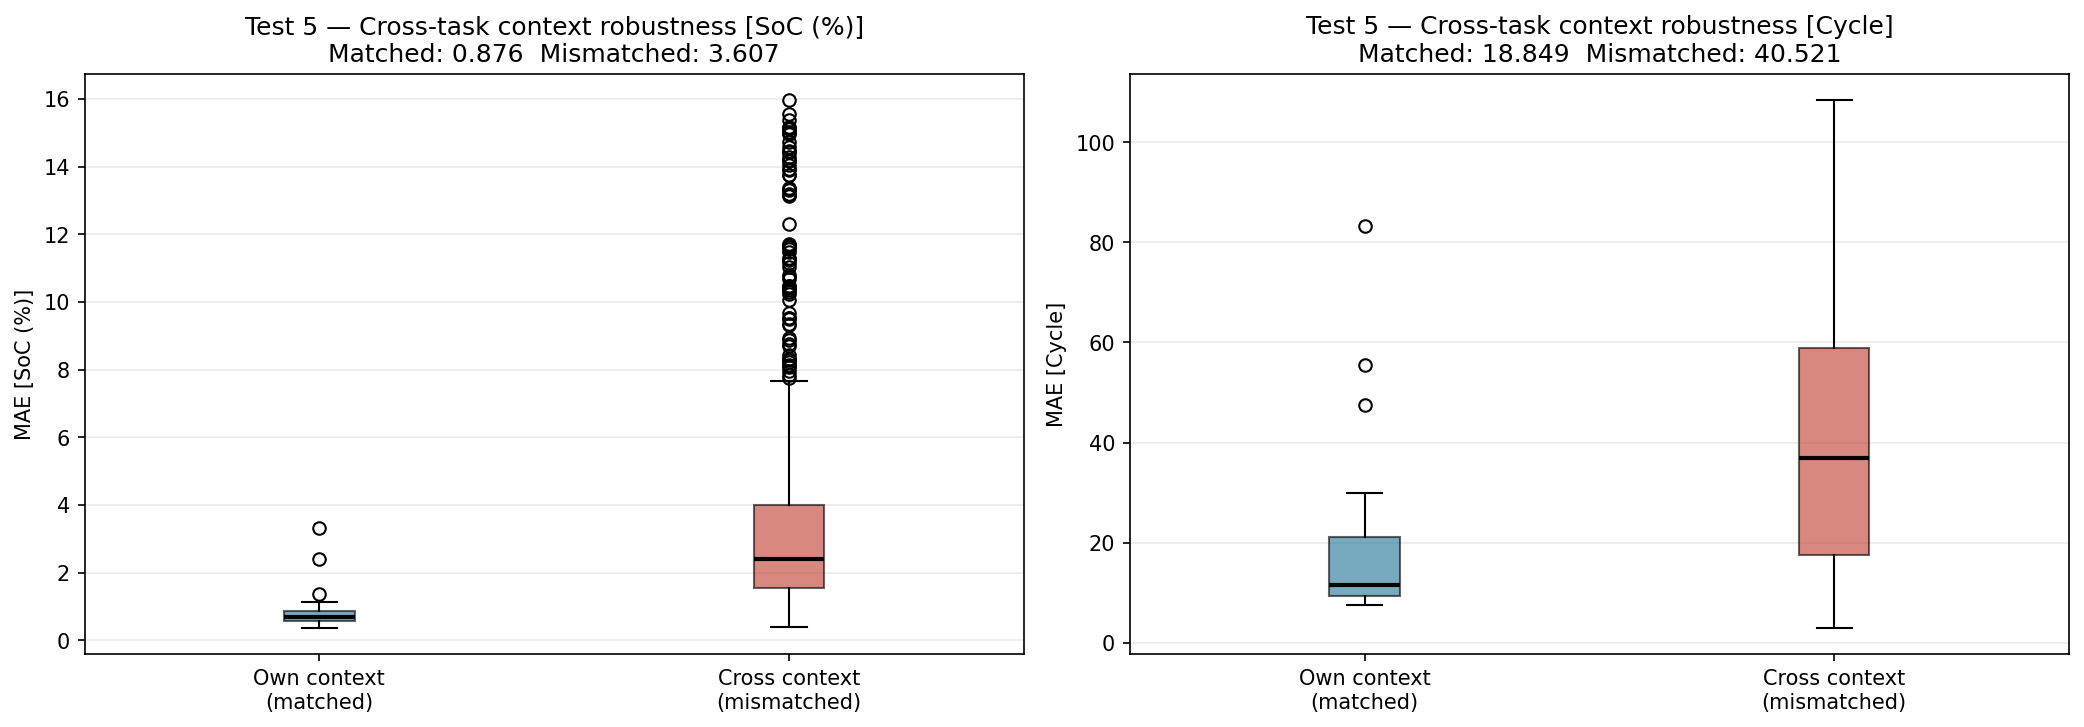

Data behind this chart, as committed beside it:
pred_task, ctx_task, matched, target, mae
train_01, train_01, True, SoC (%), 0.7895
train_01, train_01, True, Cycle, 8.806
train_01, train_02, False, SoC (%), 9.349
train_01, train_02, False, Cycle, 28.19
train_01, train_03, False, SoC (%), 13.76
train_01, train_03, False, Cycle, 46.58
train_01, train_04, False, SoC (%), 14.18
train_01, train_04, False, Cycle, 50.71
train_01, train_05, False, SoC (%), 14.97
train_01, train_05, False, Cycle, 56.52
train_01, train_06, False, SoC (%), 1.205
train_01, train_06, False, Cycle, 6.226
train_01, train_07, False, SoC (%), 10.68
train_01, train_07, False, Cycle, 33.48
train_01, train_08, False, SoC (%), 13.18
train_01, train_08, False, Cycle, 47.34
train_01, train_09, False, SoC (%), 14.28
train_01, train_09, False, Cycle, 48.97
train_01, train_10, False, SoC (%), 14.59
train_01, train_10, False, Cycle, 53.71
train_01, train_11, False, SoC (%), 1.801
train_01, train_11, False, Cycle, 4.562
train_01, train_12, False, SoC (%), 11.69
train_01, train_12, False, Cycle, 37.15
train_01, train_13, False, SoC (%), 14.04
train_01, train_13, False, Cycle, 52.91
train_01, train_14, False, SoC (%), 14.74
train_01, train_14, False, Cycle, 57.2
train_01, train_15, False, SoC (%), 15.37
train_01, train_15, False, Cycle, 58.05
train_01, train_16, False, SoC (%), 2.251
train_01, train_16, False, Cycle, 3.552
train_01, train_17, False, SoC (%), 13.34
train_01, train_17, False, Cycle, 47.4
train_01, val_01, False, SoC (%), 15.16
train_01, val_01, False, Cycle, 58.57
train_01, val_02, False, SoC (%), 15.14
train_01, val_02, False, Cycle, 59.74
train_01, val_03, False, SoC (%), 15.12
train_01, val_03, False, Cycle, 57.91
train_01, val_04, False, SoC (%), 4.247
train_01, val_04, False, Cycle, 5.74
train_01, val_05, False, SoC (%), 15.01
train_01, val_05, False, Cycle, 59.48
train_01, test_01, False, SoC (%), 15.96
train_01, test_01, False, Cycle, 66.06
train_01, test_02, False, SoC (%), 15.55
train_01, test_02, False, Cycle, 61.76
train_01, test_03, False, SoC (%), 13.17
train_01, test_03, False, Cycle, 43.9
train_02, train_01, False, SoC (%), 1.552
train_02, train_01, False, Cycle, 43.58
train_02, train_02, True, SoC (%), 0.7368
train_02, train_02, True, Cycle, 10.81
train_02, train_03, False, SoC (%), 1.955
train_02, train_03, False, Cycle, 20.14
train_02, train_04, False, SoC (%), 4.066
train_02, train_04, False, Cycle, 29.74
train_02, train_05, False, SoC (%), 5.315
train_02, train_05, False, Cycle, 33.44
... 1,190 more rows
